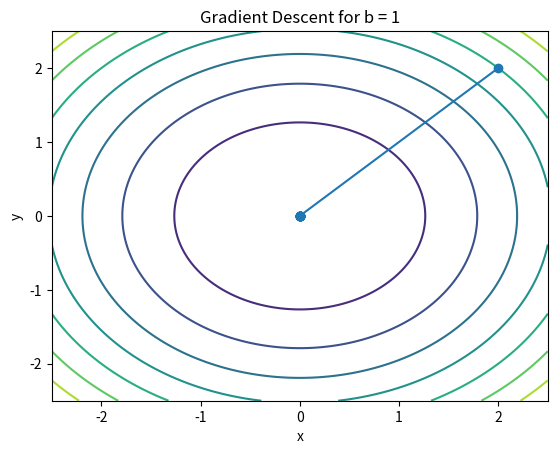
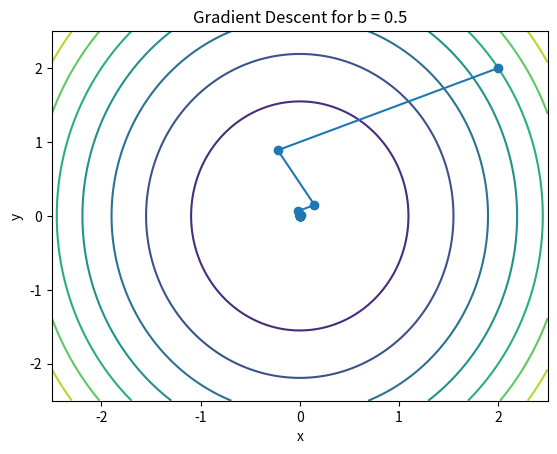
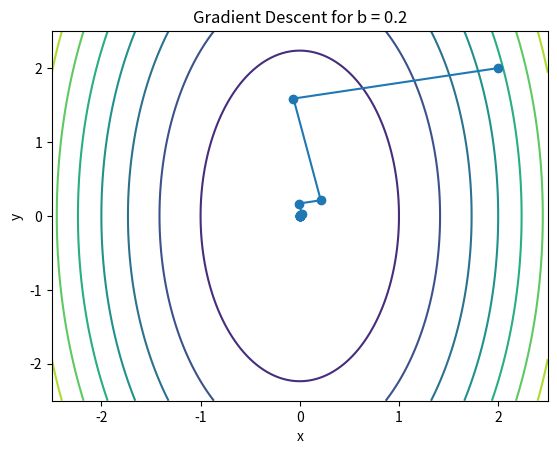
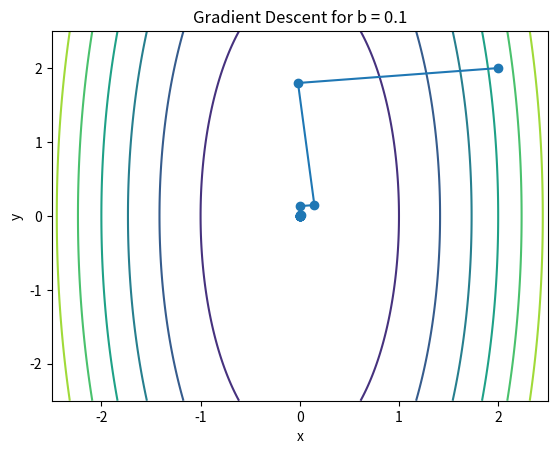
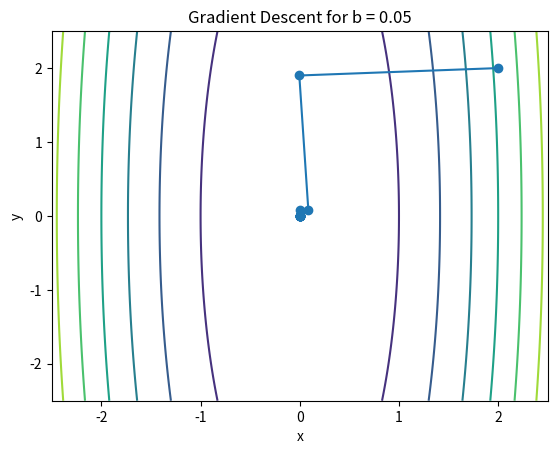
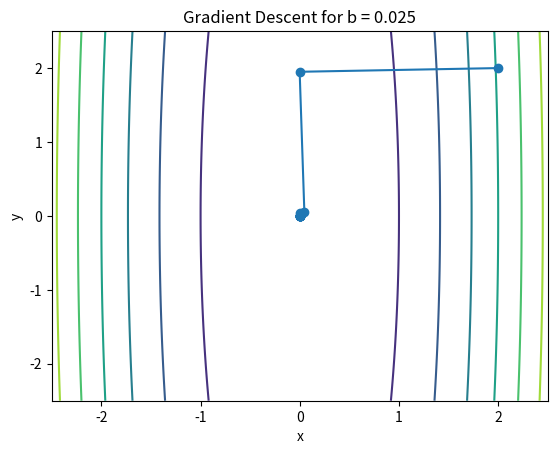
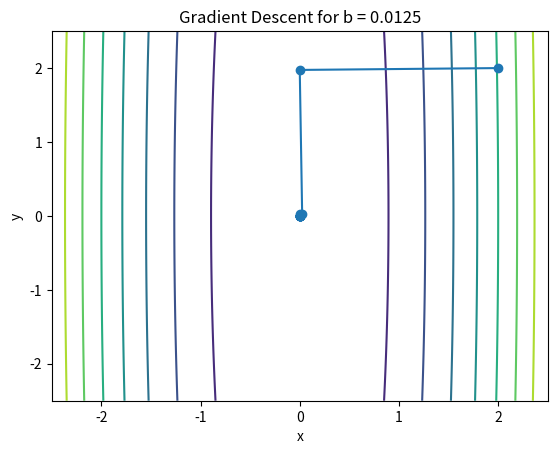

The matplotlib source for these figures, in order:
import numpy as np
import matplotlib.pyplot as plt


def gradient_Descending(b, x0=2.0, y0=2.0, steps=15):
    x, y = x0, y0
    f = [(x, y)]
    for i in range(steps):
        gradient = np.array([x, b*y])
        epsilon = 1e-12
        sk = (x ** 2 + b ** 2 * y ** 2) / (x ** 2 + b ** 3 * y ** 2 + epsilon)
        x = x - sk * gradient[0]
        y = y - sk * gradient[1]
        f.append((x, y))
    return np.array(f)

b = [1, 1/2, 1/5, 1/10, 1/20, 1/40, 1/80]

X, Y = np.meshgrid(np.linspace(-2.5, 2.5, 400),np.linspace(-2.5, 2.5, 400))

for bb in b:
    Z = 0.5 * (X**2 + bb * Y**2)
    f = gradient_Descending(bb)
    plt.figure()
    plt.contour(X, Y, Z)
    plt.plot(f[:, 0], f[:, 1], marker='o')
    plt.title(f"Gradient Descent for b = {bb}")
    plt.xlabel("x")
    plt.ylabel("y")
    plt.savefig(f"gradient_descent_b_{bb}.png")  # save instead of show
    plt.close()
